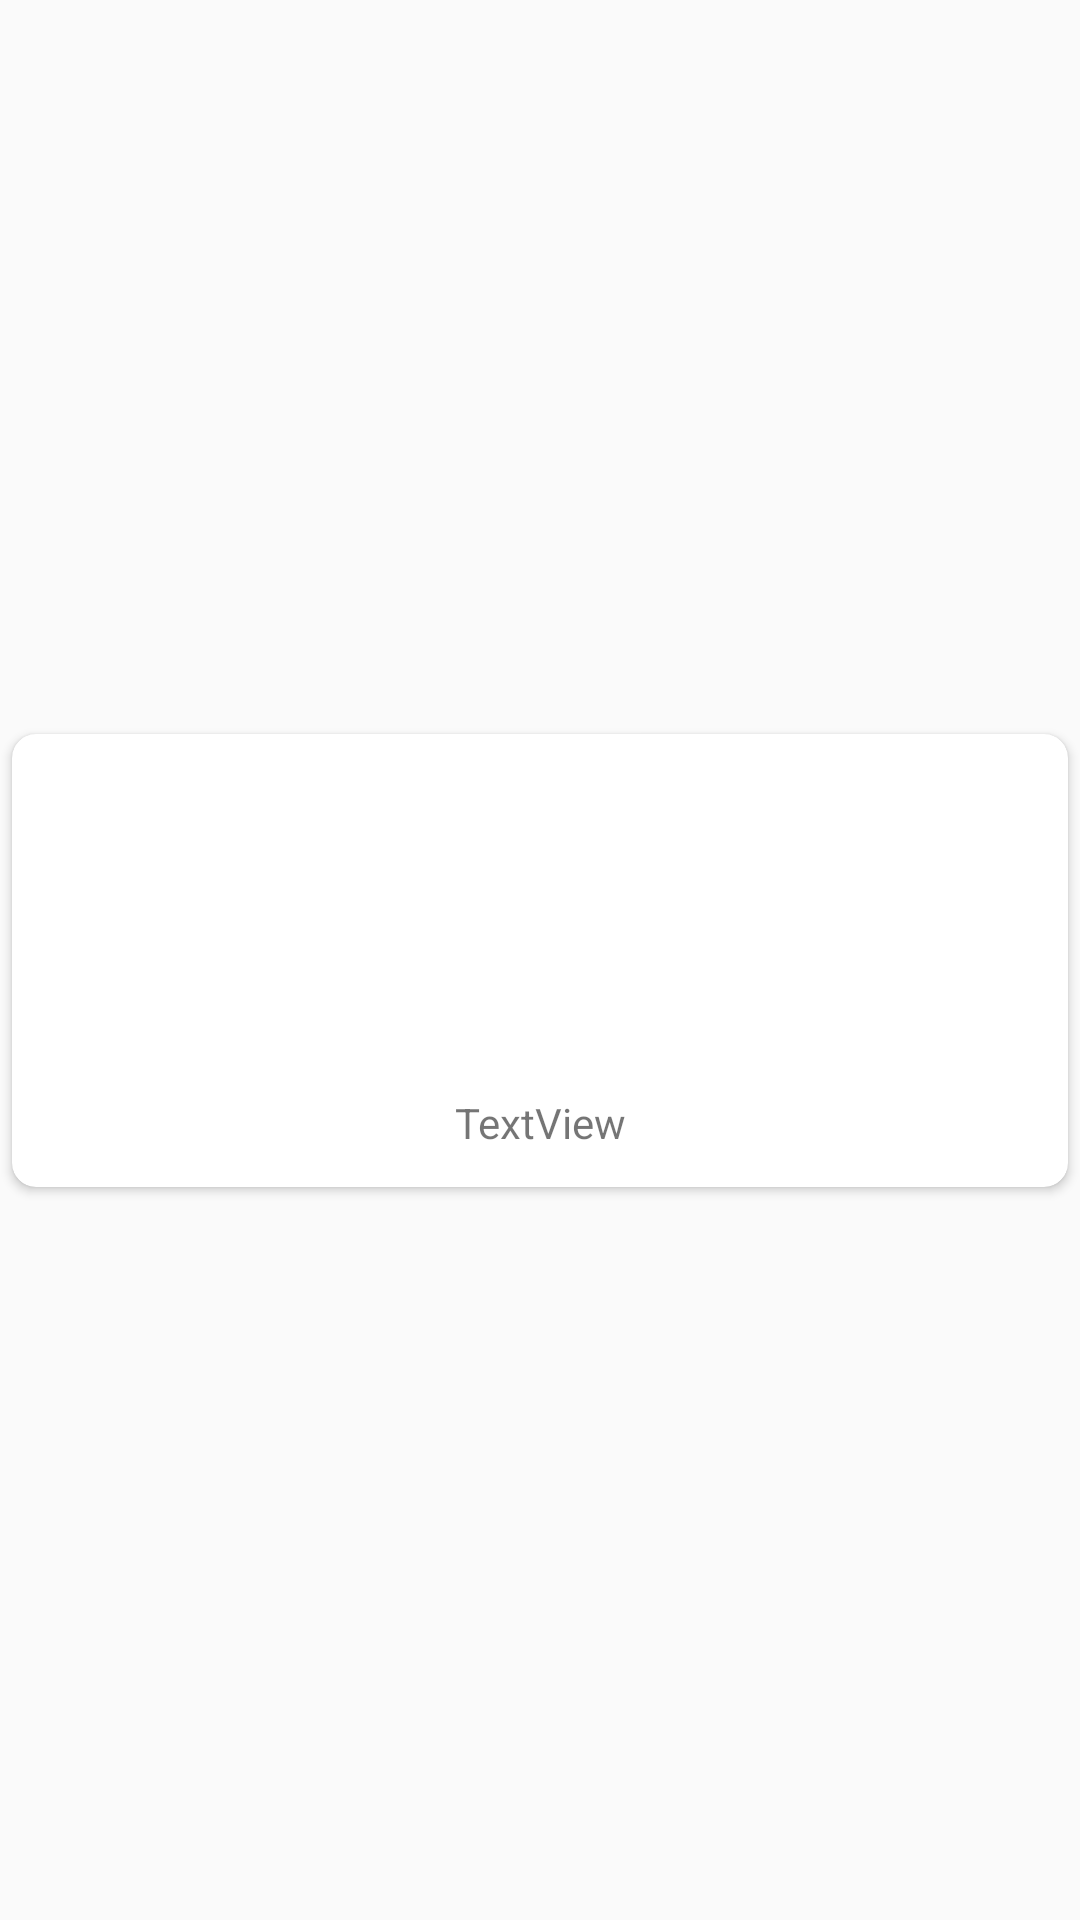

Layout XML and referenced resources for this Android screen:
<!-- AndroidManifest.xml: application theme AppTheme -->
<!-- res/layout/card_category.xml -->
<?xml version="1.0" encoding="utf-8"?>
<androidx.constraintlayout.widget.ConstraintLayout
    xmlns:android="http://schemas.android.com/apk/res/android"
    xmlns:app="http://schemas.android.com/apk/res-auto"
    xmlns:tools="http://schemas.android.com/tools"
    android:layout_width="match_parent"
    android:layout_height="wrap_content">

    <androidx.cardview.widget.CardView
        android:layout_width="match_parent"
        android:layout_height="wrap_content"
        android:layout_marginStart="4dp"
        android:layout_marginTop="4dp"
        android:layout_marginEnd="4dp"
        android:layout_marginBottom="4dp"
        android:background="@color/colorBG"
        app:cardCornerRadius="8dp"
        app:layout_constraintBottom_toBottomOf="parent"
        app:layout_constraintEnd_toEndOf="parent"
        app:layout_constraintStart_toStartOf="parent"
        app:layout_constraintTop_toTopOf="parent">

        <androidx.constraintlayout.widget.ConstraintLayout
            android:layout_width="match_parent"
            android:layout_height="match_parent"
            android:layout_margin="4dp"
            android:padding="8dp">

            <ImageView
                android:id="@+id/catIcon"
                android:layout_width="0dp"
                android:layout_height="100dp"
                android:padding="2dp"
                app:layout_constraintBottom_toTopOf="@+id/catName"
                app:layout_constraintDimensionRatio="w,1:1"
                app:layout_constraintEnd_toEndOf="parent"
                app:layout_constraintHorizontal_bias="0.5"
                app:layout_constraintStart_toStartOf="parent"
                app:layout_constraintTop_toTopOf="parent" />

            <TextView
                android:id="@+id/catName"
                android:layout_width="0dp"
                android:layout_height="wrap_content"
                android:layout_marginStart="8dp"
                android:layout_marginTop="8dp"
                android:layout_marginEnd="8dp"
                android:text="TextView"
                android:textAlignment="center"
                app:layout_constraintBottom_toBottomOf="parent"
                app:layout_constraintEnd_toEndOf="parent"
                app:layout_constraintHorizontal_bias="0.5"
                app:layout_constraintStart_toStartOf="parent"
                app:layout_constraintTop_toBottomOf="@+id/catIcon" />

        </androidx.constraintlayout.widget.ConstraintLayout>

    </androidx.cardview.widget.CardView>

</androidx.constraintlayout.widget.ConstraintLayout>
<!-- resources referenced by this layout -->
<resources>
  <color name="colorBG">#FFFFFF</color>
  <style name="AppTheme" parent="Theme.AppCompat.Light.NoActionBar">
          
          <item name="colorPrimary">@color/colorPrimary</item>
          <item name="colorPrimaryDark">@color/colorPrimaryDark</item>
          <item name="colorAccent">@color/colorAccent</item>
      </style>
  <color name="colorPrimary">#00B0FF</color>
  <color name="colorPrimaryDark">#222222</color>
  <color name="colorAccent">#FEB100</color>
</resources>
